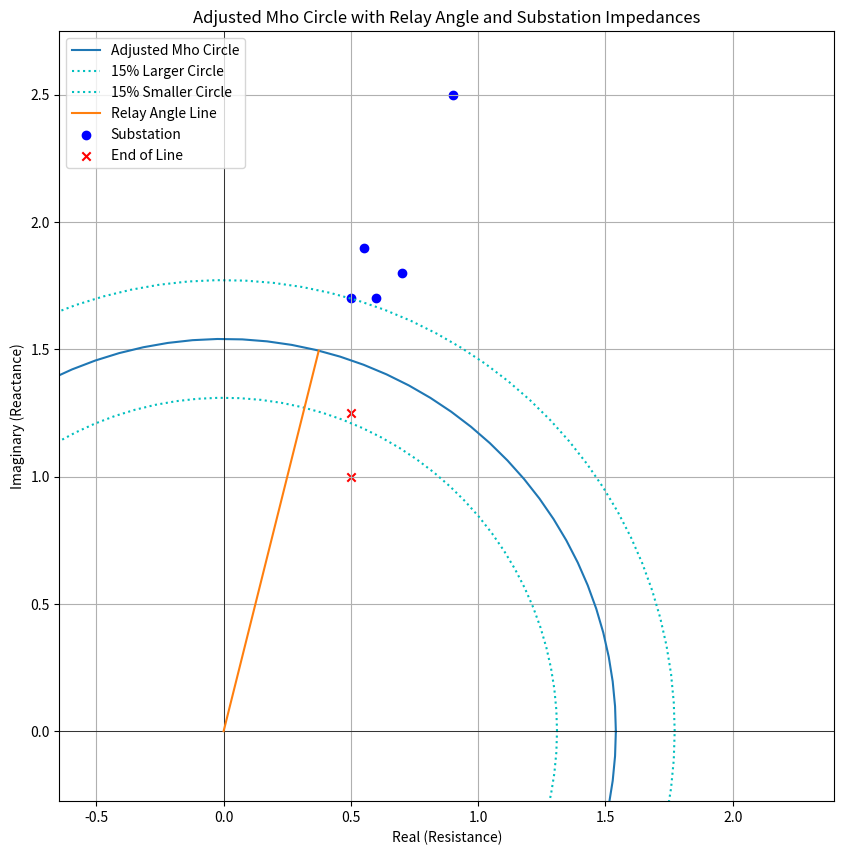

Generate this figure with matplotlib:
import numpy as np
import matplotlib.pyplot as plt

# Function to resize the Mho circles
def resize_circles(Z_reach, substation_impedances):
    # Find the substation with the lowest impedance magnitude
    min_substation_impedance = min(substation_impedances, key=lambda z: np.abs(z))
    
    # Calculate the radius of the 15% larger circle to be equal to the distance from the origin to this substation
    r_larger = np.abs(min_substation_impedance)
    
    # Adjust the original Mho circle's radius to be 15% smaller than the new larger circle's radius
    r_mho = r_larger / 1.15
    r_smaller = r_mho * 0.85  # 15% smaller than the adjusted Mho circle radius
    
    # Calculate the new reach impedance Z_reach for the adjusted Mho circle
    Z_reach_adjusted = r_mho * (Z_reach / np.abs(Z_reach))
    
    return Z_reach_adjusted, r_mho, r_larger, r_smaller

def find_plot_limits_with_origin(substation_impedances, r_larger):
    # Extract real and imaginary parts of the substation impedances
    real_parts = [z.real for z in substation_impedances]
    imag_parts = [z.imag for z in substation_impedances]

    # Include the radius of the largest circle to ensure it is within the limits
    real_parts.append(r_larger)
    imag_parts.append(r_larger)

    # Include origin in the plot range
    real_parts.append(0)
    imag_parts.append(0)

    # Find the maximum and minimum values with some padding
    padding = 0.1  # 10% padding
    min_real = min(real_parts) - (max(real_parts) - min(real_parts)) * padding
    max_real = max(real_parts) + (max(real_parts) - min(real_parts)) * padding
    min_imag = min(imag_parts) - (max(imag_parts) - min(imag_parts)) * padding
    max_imag = max(imag_parts) + (max(imag_parts) - min(imag_parts)) * padding

    # Ensure we have a little bit into the negative axis regions
    min_real = min(min_real, -0.1 * max_real)
    min_imag = min(min_imag, -0.1 * max_imag)

    return min_real, max_real, min_imag, max_imag

# Initial parameters
Z_reach = 0.25 + 1j  # Relay reach impedance
substation_impedances = [(0.6 + 1.7j), (0.7 + 1.8j), (0.9 + 2.5j), (0.55 + 1.9j), (0.5 + 1.7j)]
eol_impedances = [(0.5 + 1.0j), (0.5 + 1.25j)]

# Adjust the circles based on the substation impedances
Z_reach_adjusted, r_mho, r_larger, r_smaller = resize_circles(Z_reach, substation_impedances)

# Relay angle remains the same
relay_angle_rad = np.angle(Z_reach)

# Create the circles
theta = np.linspace(0, 2*np.pi, 100)
x_mho = r_mho * np.cos(theta)
y_mho = r_mho * np.sin(theta)
x_larger = r_larger * np.cos(theta)
y_larger = r_larger * np.sin(theta)
x_smaller = r_smaller * np.cos(theta)
y_smaller = r_smaller * np.sin(theta)

# Create relay angle line
end_x = r_mho * np.cos(relay_angle_rad)
end_y = r_mho * np.sin(relay_angle_rad)

# Find the dynamic plot limits including the origin
min_real, max_real, min_imag, max_imag = find_plot_limits_with_origin(substation_impedances, r_larger)

# Plotting
plt.figure(figsize=(10, 10))
plt.plot(x_mho, y_mho, label='Adjusted Mho Circle')
plt.plot(x_larger, y_larger, 'c:', label='15% Larger Circle')
plt.plot(x_smaller, y_smaller, 'c:', label='15% Smaller Circle')
plt.axhline(0, color='black', linewidth=0.5)
plt.axvline(0, color='black', linewidth=0.5)
plt.plot([0, end_x], [0, end_y], label='Relay Angle Line')

# Plot substation impedances with dots
for Z in substation_impedances:
    plt.scatter(Z.real, Z.imag, color='b', label='Substation' if 'Substation' not in plt.gca().get_legend_handles_labels()[1] else "")

# Plot end of line impedances with 'X's
for Z in eol_impedances:
    plt.scatter(Z.real, Z.imag, marker='x', color='r', label='End of Line' if 'End of Line' not in plt.gca().get_legend_handles_labels()[1] else "")

plt.xlabel('Real (Resistance)')
plt.ylabel('Imaginary (Reactance)')
plt.title('Adjusted Mho Circle with Relay Angle and Substation Impedances')
plt.legend(loc='upper left')
plt.axis('equal')
plt.xlim(min_real, max_real)
plt.ylim(min_imag, max_imag)
plt.grid(True)
plt.show()